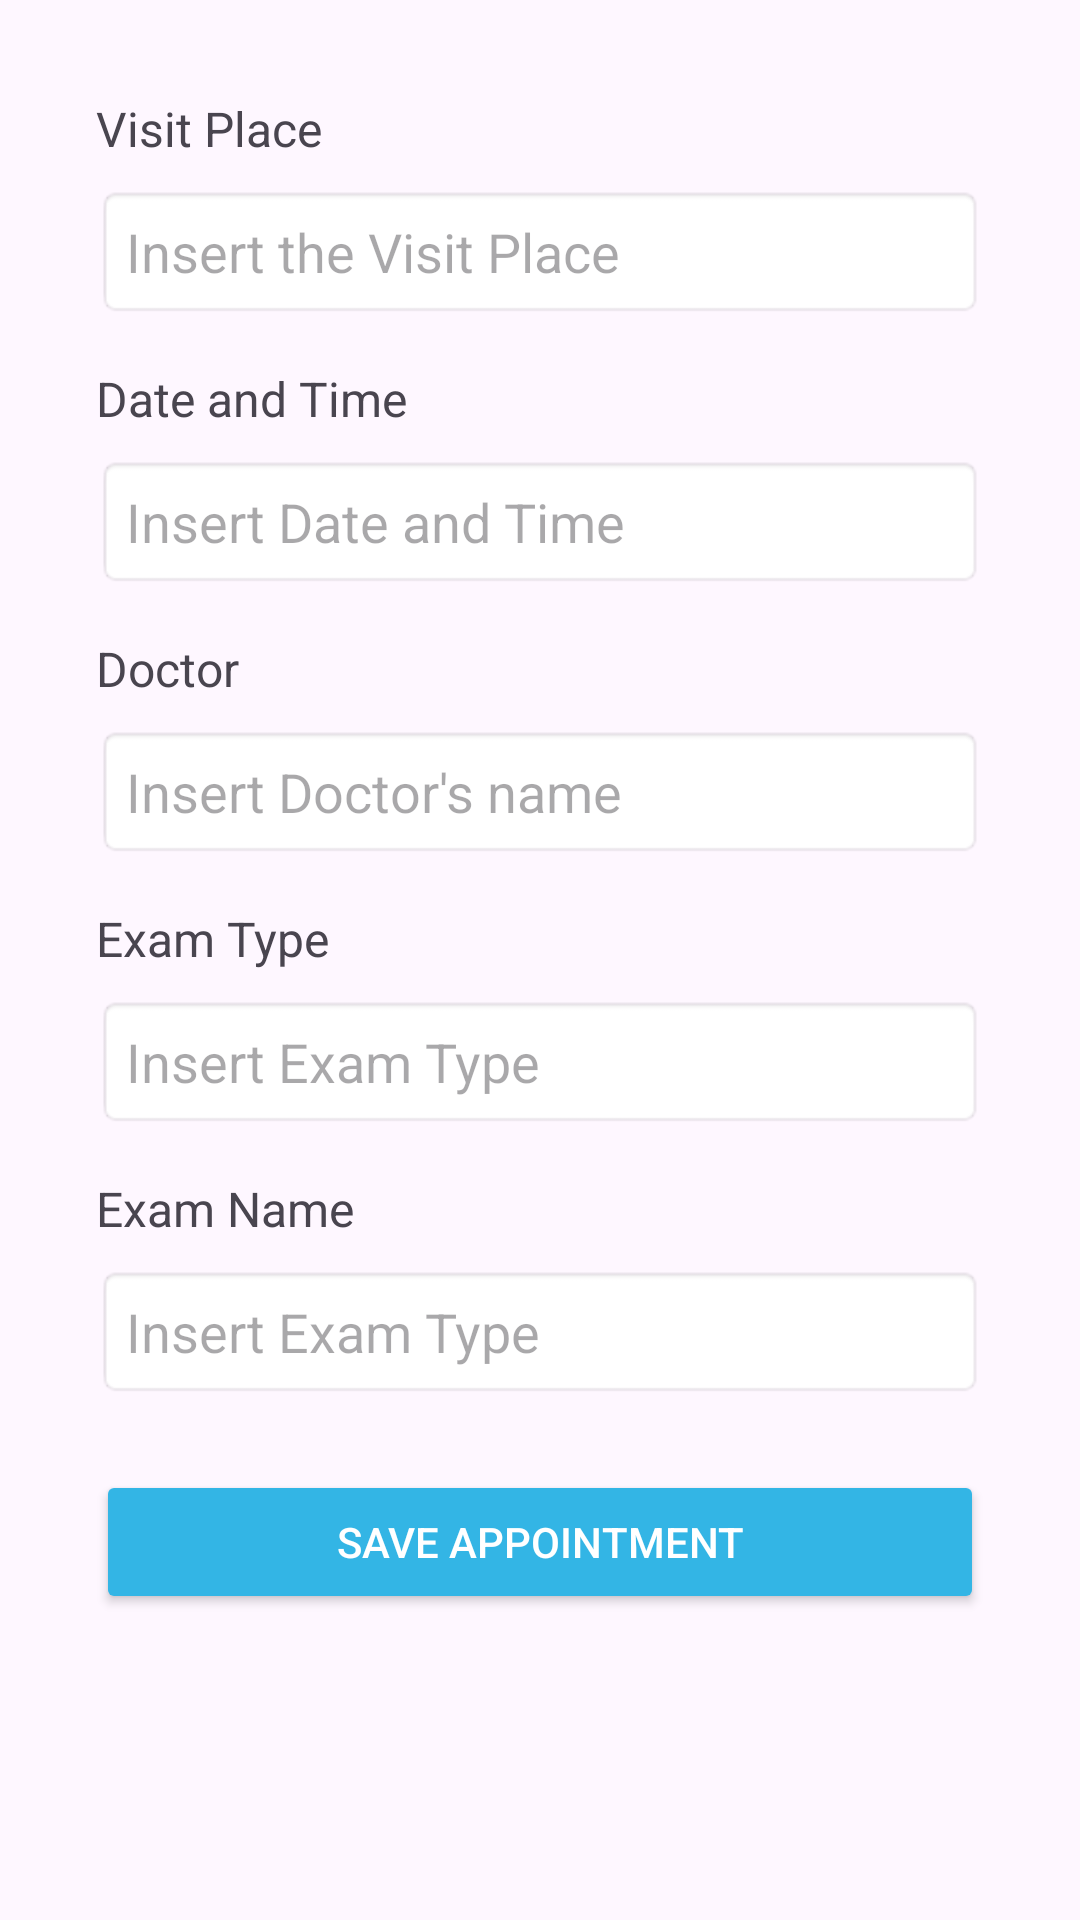

Android layout source for this screen:
<!-- AndroidManifest.xml: application theme Theme.AsilApp -->
<!-- res/layout/activity_nuova_prenotazione.xml -->
<?xml version="1.0" encoding="utf-8"?>

<ScrollView xmlns:android="http://schemas.android.com/apk/res/android"
    android:layout_width="match_parent"
    android:layout_height="match_parent"
    android:padding="16dp">

    <LinearLayout
        android:layout_width="match_parent"
        android:layout_height="wrap_content"
        android:orientation="vertical"
        android:padding="16dp">

        
        <TextView
            android:layout_width="wrap_content"
            android:layout_height="wrap_content"
            android:text="@string/luogo_pren"
            android:textSize="16sp"
            android:paddingBottom="8dp"/>

        <EditText
            android:id="@+id/et_luogo_visita"
            android:layout_width="match_parent"
            android:layout_height="wrap_content"
            android:hint="@string/luogo_bar_pren"
            android:padding="10dp"
            android:background="@android:drawable/editbox_background" />

        
        <TextView
            android:layout_width="wrap_content"
            android:layout_height="wrap_content"
            android:text="@string/dat_ora_pren"
            android:textSize="16sp"
            android:paddingTop="16dp"
            android:paddingBottom="8dp"/>

        <EditText
            android:id="@+id/et_data_ora"
            android:layout_width="match_parent"
            android:layout_height="wrap_content"
            android:hint="@string/dat_ora_bar_pren"
            android:padding="10dp"
            android:background="@android:drawable/editbox_background" />

        
        <TextView
            android:layout_width="wrap_content"
            android:layout_height="wrap_content"
            android:text="@string/doc_pren"
            android:textSize="16sp"
            android:paddingTop="16dp"
            android:paddingBottom="8dp"/>

        <EditText
            android:id="@+id/et_medico_curante"
            android:layout_width="match_parent"
            android:layout_height="wrap_content"
            android:hint="@string/doc_bar_pren"
            android:padding="10dp"
            android:background="@android:drawable/editbox_background" />

        
        <TextView
            android:layout_width="wrap_content"
            android:layout_height="wrap_content"
            android:text="@string/examtype_pren"
            android:textSize="16sp"
            android:paddingTop="16dp"
            android:paddingBottom="8dp"/>

        <EditText
            android:id="@+id/et_tipo_esame"
            android:layout_width="match_parent"
            android:layout_height="wrap_content"
            android:hint="@string/examtype_bar_pren"
            android:padding="10dp"
            android:background="@android:drawable/editbox_background" />

        
        <TextView
            android:layout_width="wrap_content"
            android:layout_height="wrap_content"
            android:text="@string/examname_pren"
            android:textSize="16sp"
            android:paddingTop="16dp"
            android:paddingBottom="8dp"/>

        <EditText
            android:id="@+id/et_nome_esame"
            android:layout_width="match_parent"
            android:layout_height="wrap_content"
            android:hint="@string/examtype_bar_pren"
            android:padding="10dp"
            android:background="@android:drawable/editbox_background" />

        
        <Button
            android:id="@+id/btn_salva_prenotazione"
            android:layout_width="match_parent"
            android:layout_height="wrap_content"
            android:text="@string/save_pren"
            android:layout_marginTop="24dp"
            android:backgroundTint="@android:color/holo_blue_light"
            android:textColor="@android:color/white"
            android:padding="12dp" />

    </LinearLayout>
</ScrollView>
<!-- resources referenced by this layout -->
<resources>
  <string name="dat_ora_bar_pren">Insert Date and Time</string>
  <string name="dat_ora_pren">Date and Time</string>
  <string name="doc_bar_pren">Insert Doctor\'s name</string>
  <string name="doc_pren">Doctor</string>
  <string name="examname_pren">Exam Name</string>
  <string name="examtype_bar_pren">Insert Exam Type</string>
  <string name="examtype_pren">Exam Type</string>
  <string name="luogo_bar_pren">Insert the Visit Place</string>
  <string name="luogo_pren">Visit Place</string>
  <string name="save_pren">Save Appointment</string>
  <style name="Theme.AsilApp" parent="Base.Theme.AsilApp" />
  <style name="Base.Theme.AsilApp" parent="Theme.Material3.DayNight.NoActionBar">
          
          
      </style>
</resources>
